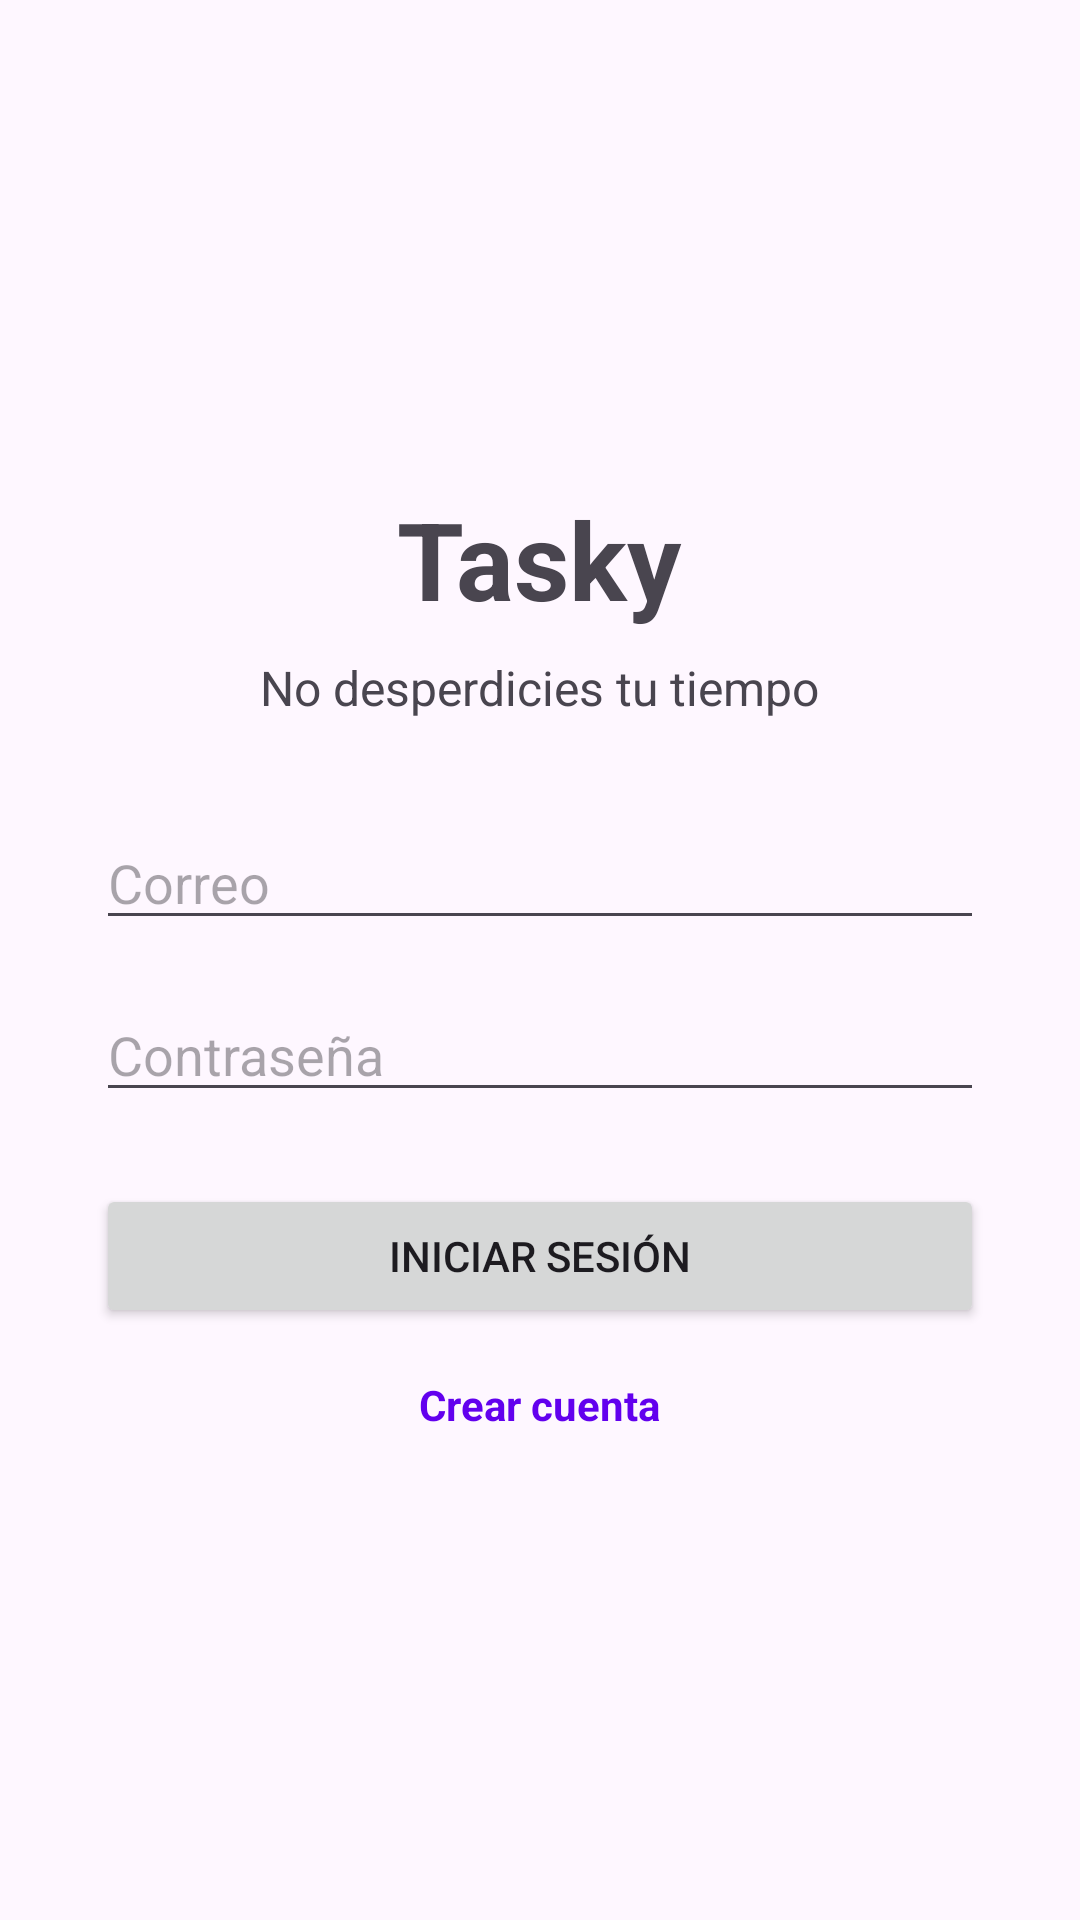

This screen was rendered from an Android layout file. Write that file and the resources it references.
<!-- AndroidManifest.xml: application theme Theme.GestorNotas -->
<!-- res/layout/activity_main.xml -->
<?xml version="1.0" encoding="utf-8"?>
<LinearLayout xmlns:android="http://schemas.android.com/apk/res/android"
    android:layout_width="match_parent"
    android:layout_height="match_parent"
    android:orientation="vertical"
    android:padding="32dp"
    android:gravity="center">

    <TextView
        android:layout_width="wrap_content"
        android:layout_height="wrap_content"
        android:text="Tasky"
        android:textSize="36sp"
        android:textStyle="bold"
        android:layout_marginBottom="8dp" />

    <TextView
        android:layout_width="wrap_content"
        android:layout_height="wrap_content"
        android:text="No desperdicies tu tiempo"
        android:textSize="16sp"
        android:layout_marginBottom="32dp" />

    <EditText
        android:id="@+id/etCorreo"
        android:layout_width="match_parent"
        android:layout_height="wrap_content"
        android:hint="Correo"
        android:inputType="textEmailAddress"
        android:layout_marginBottom="16dp" />

    <EditText
        android:id="@+id/etPassword"
        android:layout_width="match_parent"
        android:layout_height="wrap_content"
        android:hint="Contraseña"
        android:inputType="textPassword"
        android:layout_marginBottom="24dp" />

    <Button
        android:id="@+id/btnIniciarSesion"
        android:layout_width="match_parent"
        android:layout_height="wrap_content"
        android:text="INICIAR SESIÓN"
        android:layout_marginBottom="16dp" />

    <TextView
        android:id="@+id/tvCrearCuenta"
        android:layout_width="wrap_content"
        android:layout_height="wrap_content"
        android:text="Crear cuenta"
        android:textColor="#FF6200EE"
        android:textStyle="bold" />

</LinearLayout>
<!-- resources referenced by this layout -->
<resources>
  <style name="Theme.GestorNotas" parent="Base.Theme.GestorNotas" />
  <style name="Base.Theme.GestorNotas" parent="Theme.Material3.DayNight.NoActionBar">
          
          
      </style>
</resources>
